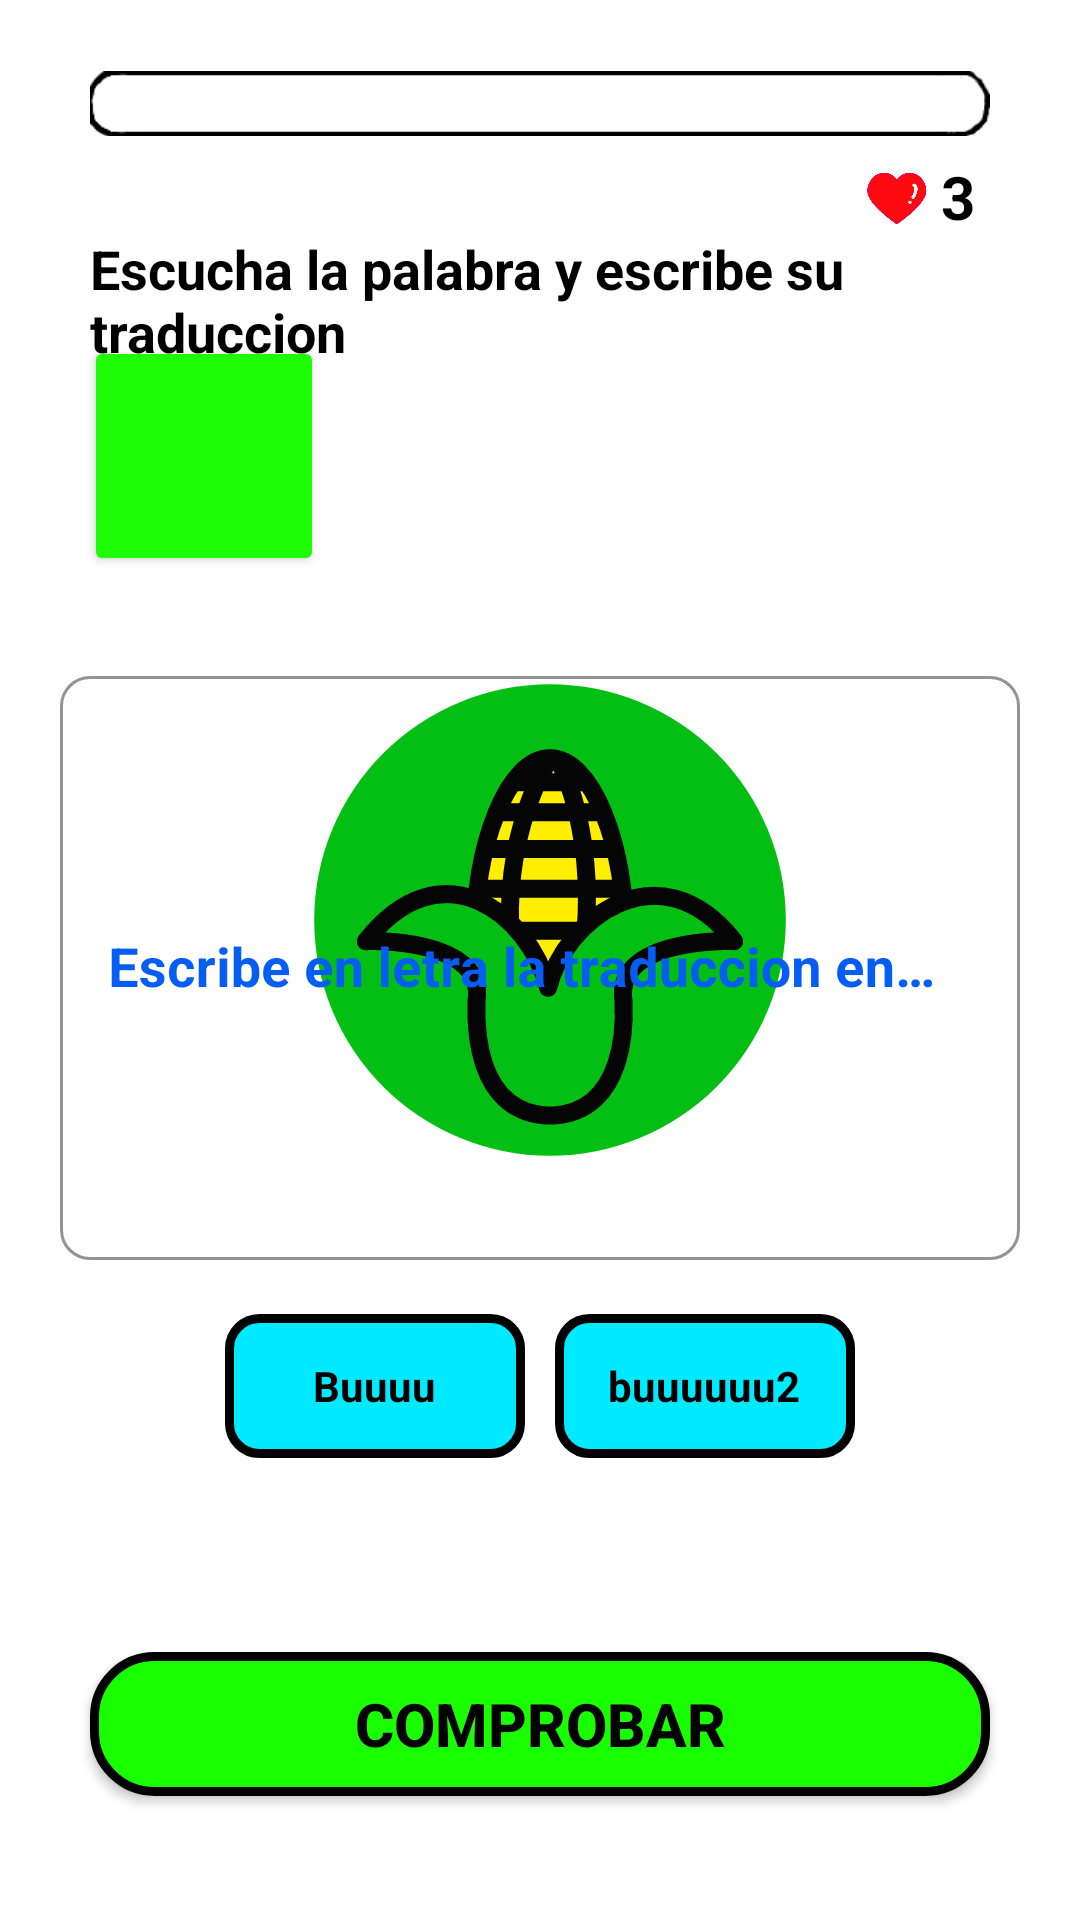

Produce the Android XML layout that renders to this screen, including the resource entries it uses.
<!-- AndroidManifest.xml: application theme Theme.ApreCor -->
<!-- res/layout/activity_sec3_nivel3_juego.xml -->
<?xml version="1.0" encoding="utf-8"?>
<androidx.constraintlayout.widget.ConstraintLayout xmlns:android="http://schemas.android.com/apk/res/android"
    xmlns:app="http://schemas.android.com/apk/res-auto"
    xmlns:tools="http://schemas.android.com/tools"
    android:layout_width="match_parent"
    android:layout_height="match_parent"
    android:background="@drawable/fondonahuatlwhite"
    tools:context=".Sec3Nivel3Juego">

    <ImageView
        android:id="@+id/iv_score"
        android:layout_width="match_parent"
        android:layout_height="wrap_content"
        android:layout_marginStart="30dp"
        android:layout_marginEnd="30dp"
        app:layout_constraintBottom_toBottomOf="parent"
        app:layout_constraintEnd_toEndOf="parent"
        app:layout_constraintStart_toStartOf="parent"
        app:layout_constraintTop_toTopOf="parent"
        app:layout_constraintVertical_bias="0.01999998"
        app:srcCompat="@drawable/score" />

    <TextView
        android:id="@+id/tv_score"
        android:layout_width="wrap_content"
        android:layout_height="wrap_content"
        android:text="0/6"
        android:textColor="@color/black"
        android:textSize="16sp"
        android:textStyle="bold"
        android:visibility="invisible"
        app:layout_constraintBottom_toBottomOf="parent"
        app:layout_constraintEnd_toEndOf="parent"
        app:layout_constraintHorizontal_bias="0.1"
        app:layout_constraintStart_toStartOf="parent"
        app:layout_constraintTop_toTopOf="parent"
        app:layout_constraintVertical_bias="0.09" />


    <ImageView
        android:id="@+id/imageView9"
        android:layout_width="20dp"
        android:layout_height="20dp"
        app:layout_constraintBottom_toBottomOf="parent"
        app:layout_constraintEnd_toEndOf="parent"
        app:layout_constraintHorizontal_bias="0.85"
        app:layout_constraintStart_toStartOf="parent"
        app:layout_constraintTop_toTopOf="parent"
        app:layout_constraintVertical_bias="0.09"
        app:srcCompat="@drawable/heart" />

    <TextView
        android:id="@+id/tv_vidas"
        android:layout_width="wrap_content"
        android:layout_height="wrap_content"
        android:text="3"
        android:textColor="@color/black"
        android:textSize="20sp"
        android:textStyle="bold"
        app:layout_constraintBottom_toBottomOf="parent"
        app:layout_constraintEnd_toEndOf="parent"
        app:layout_constraintHorizontal_bias="0.9"
        app:layout_constraintStart_toStartOf="parent"
        app:layout_constraintTop_toTopOf="parent"
        app:layout_constraintVertical_bias="0.085"/>

    <TextView
        android:id="@+id/tvPalabraSec3Nivel2"
        android:layout_width="match_parent"
        android:layout_height="wrap_content"
        android:layout_marginStart="30dp"
        android:text="Escucha la palabra y escribe su traduccion"
        android:textColor="@color/black"
        android:textSize="18sp"
        android:textStyle="bold"
        app:layout_constraintBottom_toBottomOf="parent"
        app:layout_constraintEnd_toEndOf="parent"
        app:layout_constraintStart_toStartOf="parent"
        app:layout_constraintTop_toTopOf="parent"
        app:layout_constraintVertical_bias="0.13" />

    <Button
        android:id="@+id/btnAleatorioSec3Nivel2"
        android:layout_width="80dp"
        android:layout_height="80dp"
        android:backgroundTint="@color/botonColors"
        android:foreground="@drawable/ic_speaksvg"
        app:cornerRadius="15dp"
        app:layout_constraintBottom_toBottomOf="parent"
        app:layout_constraintEnd_toEndOf="parent"
        app:layout_constraintHorizontal_bias="0.1"
        app:layout_constraintStart_toStartOf="parent"
        app:layout_constraintTop_toTopOf="parent"
        app:layout_constraintVertical_bias="0.19999999" />

    <ImageView
        android:id="@+id/iv_aleatoriosec3"
        android:layout_width="200dp"
        android:layout_height="200dp"
        android:src="@drawable/ic_cornsvg"
        app:layout_constraintBottom_toBottomOf="parent"
        app:layout_constraintEnd_toEndOf="parent"
        app:layout_constraintHorizontal_bias="0.52"
        app:layout_constraintStart_toStartOf="parent"
        app:layout_constraintTop_toTopOf="parent"
        app:layout_constraintVertical_bias="0.47000003" />

    <com.google.android.material.textfield.TextInputLayout
        android:id="@+id/TiLayoutSec3"
        style="@style/Widget.MaterialComponents.TextInputLayout.OutlinedBox"
        android:layout_width="match_parent"
        android:layout_height="200dp"
        android:layout_marginStart="20dp"
        android:layout_marginEnd="20dp"
        android:hint="Escribe en letra la traduccion en español"
        android:textColorHint="#055DF4"
        app:boxCornerRadiusBottomEnd="10dp"
        app:boxCornerRadiusBottomStart="10dp"
        app:boxCornerRadiusTopEnd="10dp"
        app:boxCornerRadiusTopStart="10dp"
        app:boxStrokeColor="#055DF4"
        app:layout_constraintBottom_toBottomOf="parent"
        app:layout_constraintEnd_toEndOf="parent"
        app:layout_constraintStart_toStartOf="parent"
        app:layout_constraintTop_toTopOf="parent">

        <com.google.android.material.textfield.TextInputEditText
            android:id="@+id/TiEdit"
            android:layout_width="match_parent"
            android:layout_height="match_parent"
            android:textColor="@color/black"
            android:textSize="18sp"
            android:textStyle="bold">

        </com.google.android.material.textfield.TextInputEditText>
    </com.google.android.material.textfield.TextInputLayout>

    <RadioGroup
        android:id="@+id/radiogroup"
        android:layout_width="match_parent"
        android:layout_height="wrap_content"
        android:gravity="center"
        android:orientation="horizontal"
        app:layout_constraintBottom_toBottomOf="parent"
        app:layout_constraintEnd_toEndOf="parent"
        app:layout_constraintStart_toStartOf="parent"
        app:layout_constraintTop_toTopOf="parent"
        app:layout_constraintVertical_bias="0.74">

        <RadioButton
            android:id="@+id/rbP1"
            android:layout_width="100dp"
            android:layout_height="wrap_content"
            android:background="@drawable/checkbox_seleccionado"
            android:button="@android:color/transparent"
            android:gravity="center"
            android:text="Buuuu"
            android:textColor="@color/black"
            android:textStyle="bold" />

        <RadioButton
            android:id="@+id/rbP2"
            android:layout_width="100dp"
            android:layout_height="wrap_content"
            android:layout_marginStart="10dp"
            android:background="@drawable/checkbox_seleccionado"
            android:button="@android:color/transparent"
            android:gravity="center"
            android:text="buuuuuu2"
            android:textColor="@color/black"
            android:textStyle="bold" />
    </RadioGroup>

    <androidx.appcompat.widget.AppCompatButton
        android:id="@+id/btnComprobarSec3Nivel3"
        android:layout_width="300dp"
        android:layout_height="wrap_content"
        android:layout_gravity="center"
        android:background="@drawable/buuton_background"
        android:text="Comprobar"
        android:textColor="#000000"
        android:textSize="20sp"
        android:textStyle="bold"
        app:layout_constraintBottom_toBottomOf="parent"
        app:layout_constraintEnd_toEndOf="parent"
        app:layout_constraintStart_toStartOf="parent"
        app:layout_constraintTop_toTopOf="parent"
        app:layout_constraintVertical_bias="0.93" />
</androidx.constraintlayout.widget.ConstraintLayout>
<!-- resources referenced by this layout -->
<resources>
  <color name="black">#FF000000</color>
  <color name="botonColors">#1EFD05</color>
  <!-- drawable buuton_background (drawable) -->
  <?xml version="1.0" encoding="utf-8"?>
  <shape android:shape="rectangle" xmlns:android="http://schemas.android.com/apk/res/android">
  
      <solid
          android:color="#1AFF00"
          />
  
      <stroke
          android:width="3dip"
          android:color="@color/black"/>
      <corners
          android:radius="20dp"/>
  
  </shape>
  <!-- drawable checkbox_seleccionado (drawable) -->
  <?xml version="1.0" encoding="utf-8"?>
  <selector xmlns:android="http://schemas.android.com/apk/res/android">
  
      <item
          android:state_checked="true"
          android:drawable="@drawable/checkbox_selected"
          />
      <item
          android:state_checked="false"
          android:drawable="@drawable/checkbox_normal"
          />
  </selector>
  <!-- drawable ic_cornsvg (drawable) -->
  <vector xmlns:android="http://schemas.android.com/apk/res/android"
      android:width="200dp"
      android:height="200dp"
      android:viewportWidth="200"
      android:viewportHeight="200">
    <path
        android:pathData="M100,100m-78.6,0a78.6,78.6 0,1 1,157.2 0a78.6,78.6 0,1 1,-157.2 0"
        android:fillColor="#04bf13"/>
    <path
        android:pathData="M125.2,108.1c0,34.2 -11.3,49.3 -25.2,49.3s-25.2,-15.1 -25.2,-49.3 11.3,-62 25.2,-62 25.2,27.8 25.2,62zM122.9,89.6h-47M121.6,76.3H78.4M82.2,64.1h35.6M87.6,54.1h24.8M84.5,103.6h33.2"
        android:strokeLineJoin="round"
        android:strokeWidth="6"
        android:fillColor="#ffee00"
        android:strokeColor="#050505"
        android:strokeLineCap="round"/>
    <path
        android:pathData="M103.1,47.4s12.8,22.9 8.2,62.3M100,46.2s-15.9,23.4 -13,61.4"
        android:strokeLineJoin="round"
        android:strokeWidth="6"
        android:fillColor="#00000000"
        android:strokeColor="#050505"
        android:strokeLineCap="round"/>
    <path
        android:pathData="M99.4,122.6C93,98.1 63.8,75 38.6,107.1c-0.2,-0.2 40.2,-1.4 36.9,19.8 0.2,0.7 -3.2,37.1 23.8,38.3 0,0 0,0 0,0h1.4s0,0 0,0c27.1,-1.2 23.7,-37.6 23.8,-38.3 -3.4,-21.3 37.1,-20 36.9,-19.8 -25.2,-32.1 -56.9,-6.5 -62,15.5z"
        android:strokeLineJoin="round"
        android:strokeWidth="6"
        android:fillColor="#04bf13"
        android:strokeColor="#050505"
        android:strokeLineCap="round"/>
  </vector>
  <style name="Theme.ApreCor" parent="Theme.MaterialComponents.DayNight.DarkActionBar">
          
          <item name="colorPrimary">@color/purple_500</item>
          <item name="colorPrimaryVariant">@color/purple_700</item>
          <item name="colorOnPrimary">@color/white</item>
          
          <item name="colorSecondary">@color/teal_200</item>
          <item name="colorSecondaryVariant">@color/teal_700</item>
          <item name="colorOnSecondary">@color/black</item>
          
          <item name="android:statusBarColor">@color/statusBar</item>
          <item name="android:navigationBarColor">@color/statusBar</item>
  
      </style>
  <!-- drawable checkbox_selected (drawable) -->
  <?xml version="1.0" encoding="utf-8"?>
  <shape android:shape="rectangle" xmlns:android="http://schemas.android.com/apk/res/android">
  
      <solid
          android:color="#C1C0C0"
          />
      <corners
          android:radius="10dp"
          />
      <stroke
          android:width="3dip"
          android:color="@color/statusBar"
          />
  </shape>
  <!-- drawable checkbox_normal (drawable) -->
  <?xml version="1.0" encoding="utf-8"?>
  <shape android:shape="rectangle" xmlns:android="http://schemas.android.com/apk/res/android">
      <solid
          android:color="#00EAFF"
          />
      <corners
          android:radius="10dp"
          />
      <stroke
          android:width="3dip"
          android:color="@color/black"
          />
  </shape>
  <color name="purple_500">#FF6200EE</color>
  <color name="purple_700">#FF3700B3</color>
  <color name="white">#FFFFFFFF</color>
  <color name="teal_200">#FF03DAC5</color>
  <color name="teal_700">#FF018786</color>
  <color name="statusBar">#050023</color>
</resources>
